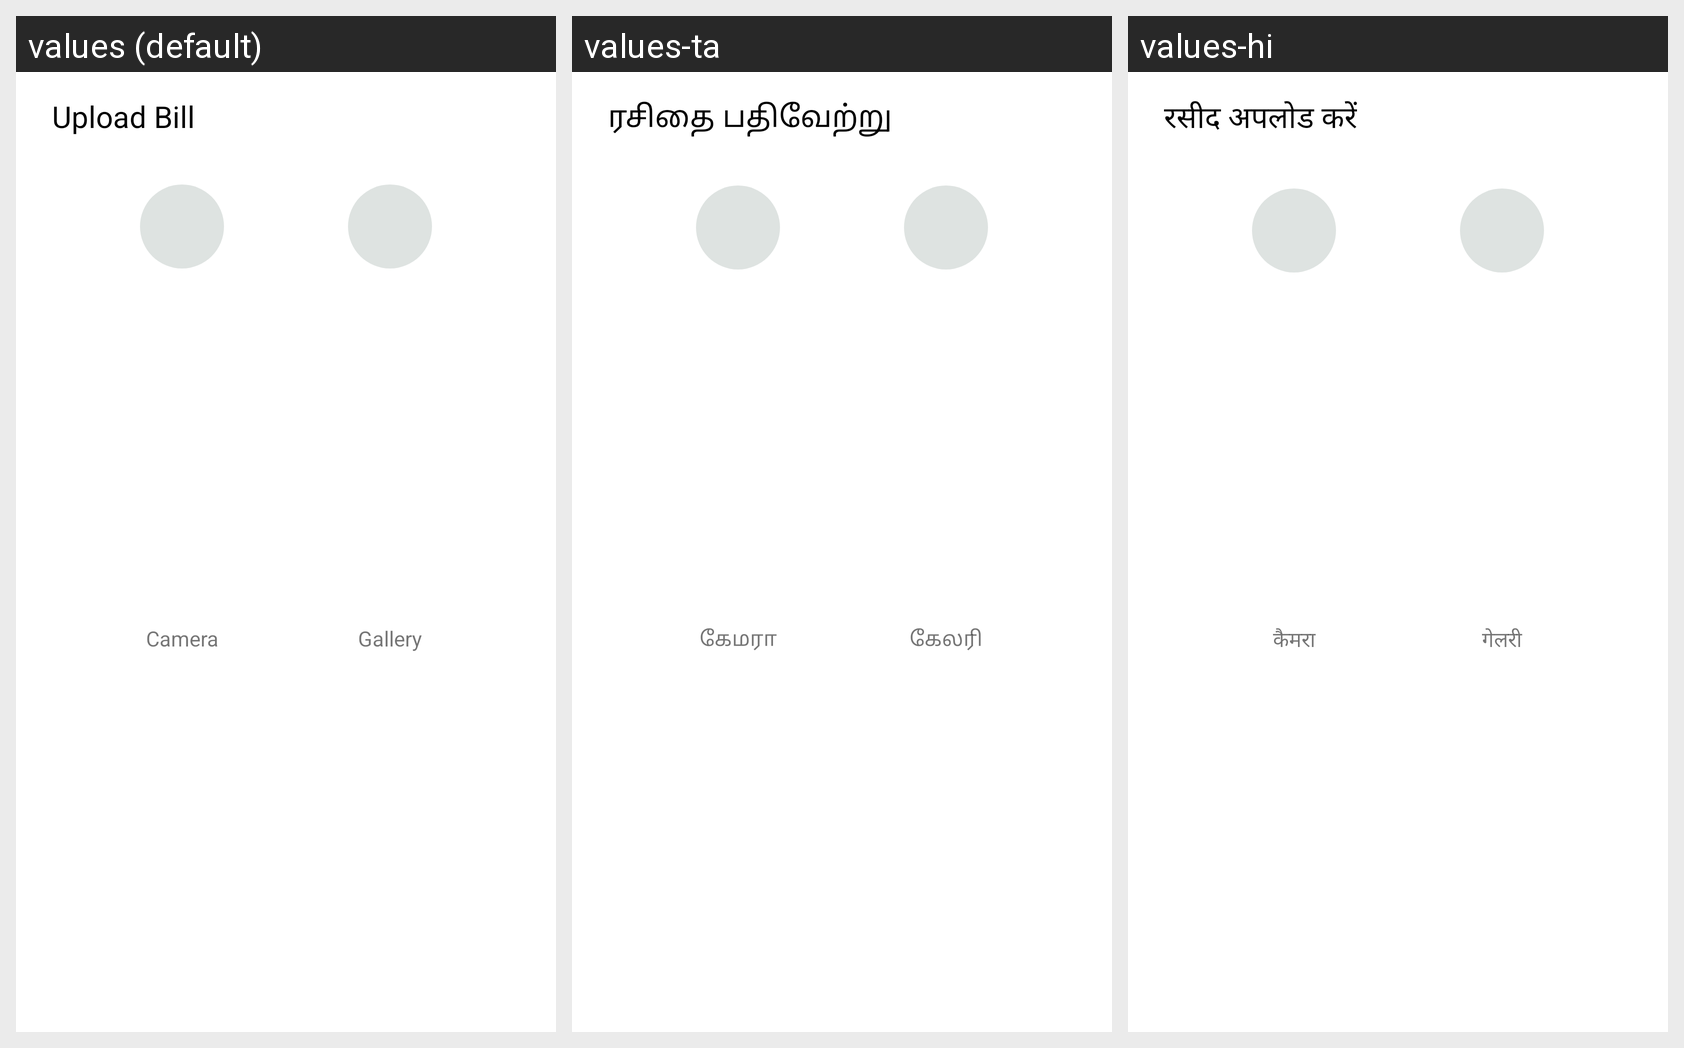

The Android screen above is rendered under several locales of the same app. Produce the string resources it draws, with the default and per-locale values.
Android screen res/layout/add_bill_bottom_sheet.xml rendered under 3 locales, left to right: values (default), values-ta, values-hi. Device: Nexus 5 (rendered at 1080×1920; each locale shown at half size, 540×960, under a caption strip naming it); theme Theme.SplitWise.
Strings drawn on this screen, with the default value and each locale's value (text and hints the layout hard-codes, and strings that could not be matched under every locale, appear in the picture but are not listed):

upload_bill
  values: Upload Bill
  values-ta: ரசிதை பதிவேற்று
  values-hi: रसीद अपलोड करें

camera
  values: Camera
  values-ta: கேமரா
  values-hi: कैमरा

gallery
  values: Gallery
  values-ta: கேலரி
  values-hi: गेलरी
